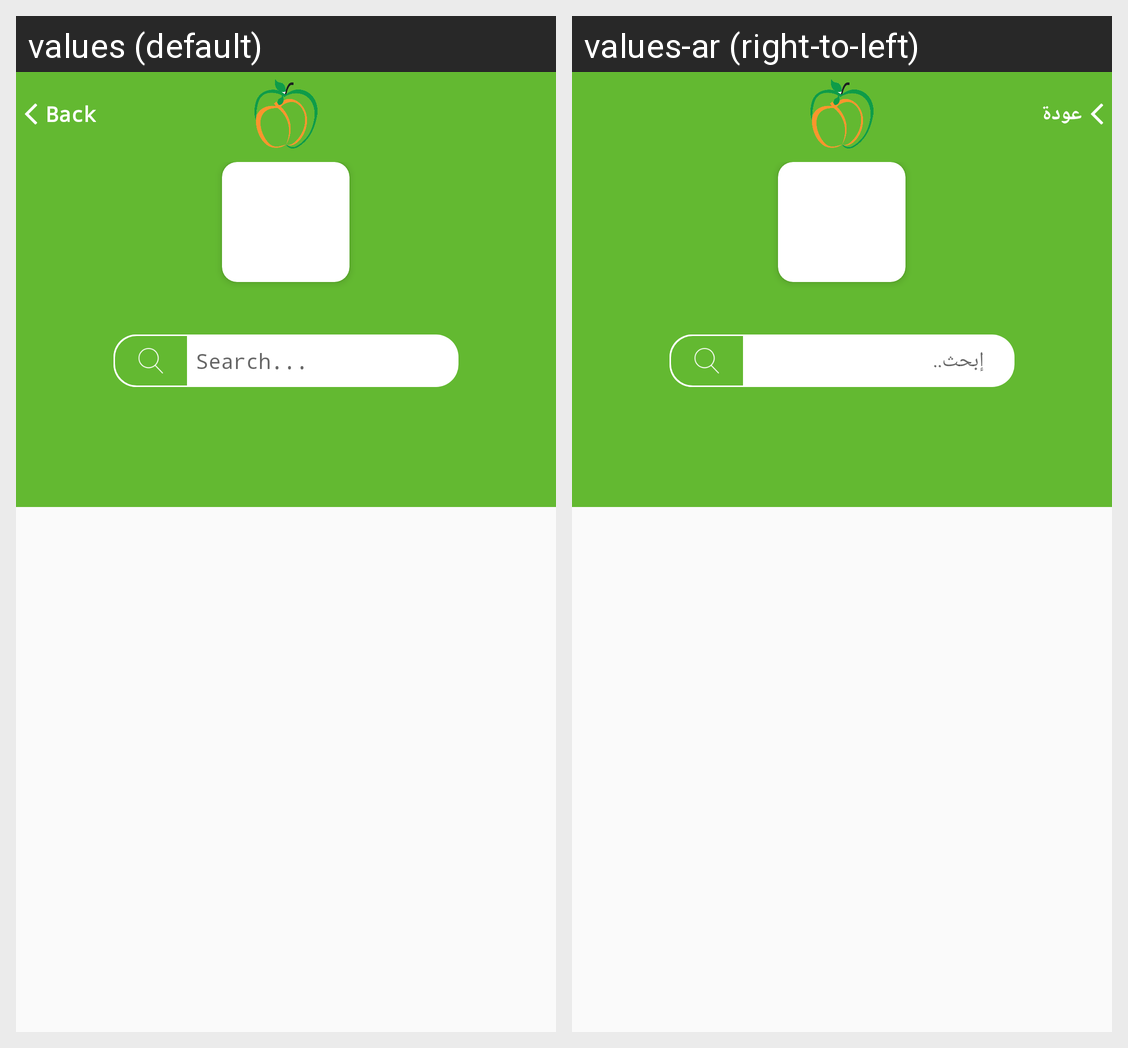

Translations of the strings shown on this Android screen, per locale in the grid:
Android screen res/layout/fragment_sub_category.xml rendered under 2 locales, left to right: values (default), values-ar (right-to-left). Device: Nexus 5 (rendered at 1080×1920; each locale shown at half size, 540×960, under a caption strip naming it); theme AppTheme.
Strings drawn on this screen, with the default value and each locale's value (text and hints the layout hard-codes, and strings that could not be matched under every locale, appear in the picture but are not listed):

search
  values: Search...
  values-ar: إبحث..

back
  values: Back
  values-ar: عودة
